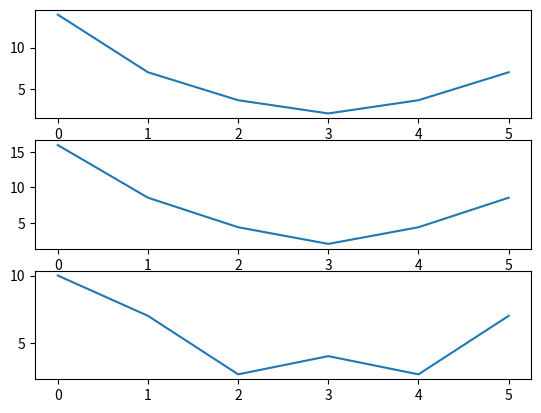

The matplotlib source for this figure:
import numpy as np
from matplotlib import pyplot as plt
def dft(x,N):
	X=[]
	for k in np.arange(0,N):
		s=0
		for n in np.arange(0,N):
			s=s+x[n]*np.exp(-1j*2*np.pi*n*k/N)
		X.append(s)
	return X
a=[2,3,4,5,0,0]
b=[2,3,5,6,0,0]
c=[2,3,5,0,0,0]
x1=dft(a,6)
x2=dft(b,6)
x3=dft(c,6)
x1_mag=np.abs(x1)
x2_mag=np.abs(x2)
x3_mag=np.abs(x3)

plt.subplot(3,1,1)
plt.plot(x1_mag)
plt.subplot(3,1,2)
plt.plot(x2_mag)
plt.subplot(3,1,3)
plt.plot(x3_mag)
plt.show()


